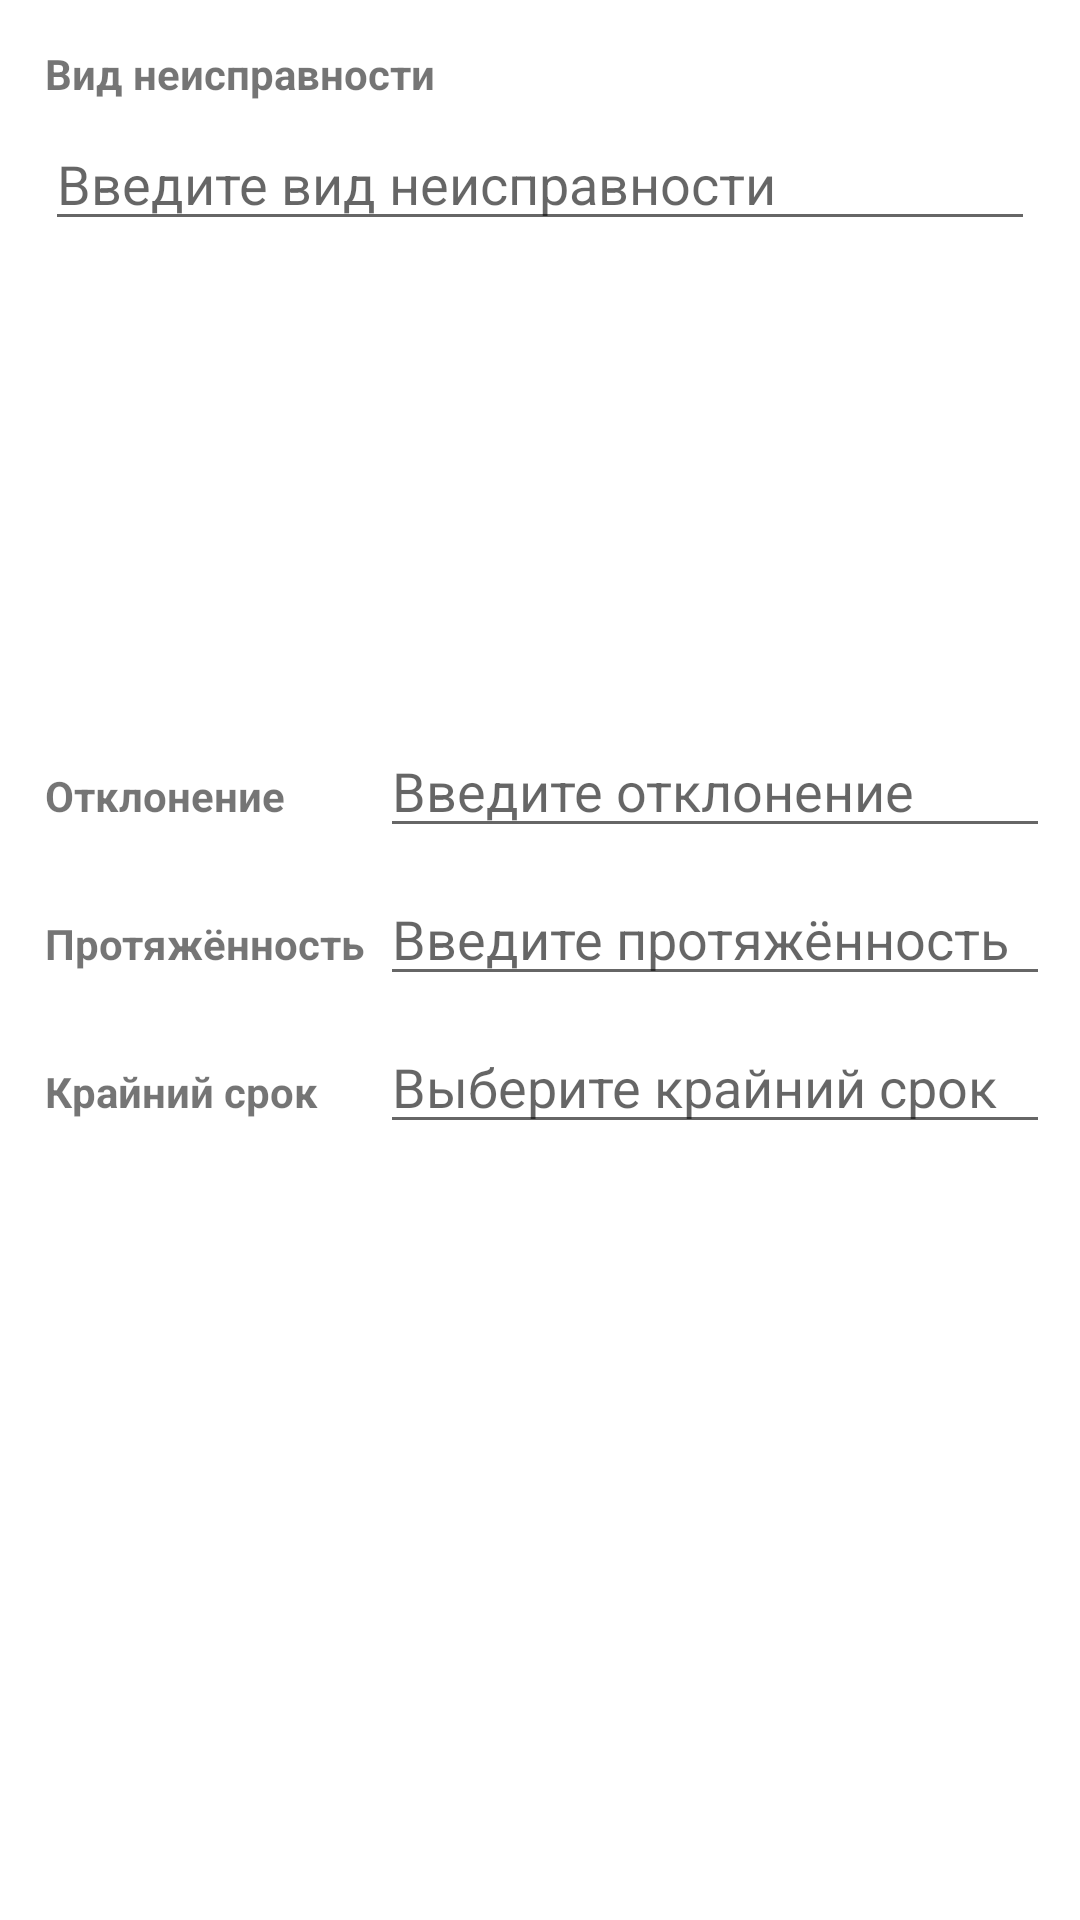

Produce the Android XML layout that renders to this screen, including the resource entries it uses.
<!-- AndroidManifest.xml: application theme Theme.RZDApp -->
<!-- res/layout/activity_create_incident.xml -->
<?xml version="1.0" encoding="utf-8"?>
<androidx.constraintlayout.widget.ConstraintLayout xmlns:android="http://schemas.android.com/apk/res/android"
    xmlns:app="http://schemas.android.com/apk/res-auto"
    xmlns:tools="http://schemas.android.com/tools"
    android:layout_width="match_parent"
    android:layout_height="match_parent"
    tools:context=".CreateIncidentActivity">

    <TextView
        android:id="@+id/textView"
        android:layout_width="wrap_content"
        android:layout_height="wrap_content"
        android:layout_margin="15dp"
        android:text="@string/inc_type_label"
        android:textStyle="bold"
        app:layout_constraintStart_toStartOf="parent"
        app:layout_constraintTop_toTopOf="parent" />

    <AutoCompleteTextView
        android:id="@+id/incTypeTextEdit"
        android:layout_width="0dp"
        android:layout_height="wrap_content"
        android:layout_marginStart="15dp"
        android:layout_marginTop="5dp"
        android:layout_marginEnd="15dp"
        android:completionThreshold="1"
        android:hint="Введите вид неисправности"
        app:layout_constraintEnd_toEndOf="parent"
        app:layout_constraintStart_toStartOf="parent"
        app:layout_constraintTop_toBottomOf="@+id/textView" />

    <LinearLayout
        android:id="@+id/linearLayout"
        android:layout_width="0dp"
        android:layout_height="wrap_content"
        android:layout_marginStart="15dp"
        android:layout_marginTop="8dp"
        android:layout_marginEnd="10dp"
        android:orientation="horizontal"
        app:layout_constraintBottom_toBottomOf="parent"
        app:layout_constraintEnd_toEndOf="parent"
        app:layout_constraintStart_toStartOf="parent"
        app:layout_constraintTop_toBottomOf="@+id/incTypeTextEdit"
        app:layout_constraintVertical_bias="0.3">

        <TextView
            android:id="@+id/textView3"
            android:layout_width="0dp"
            android:layout_height="wrap_content"
            android:layout_marginBottom="20dp"
            android:layout_weight="0.5"
            android:text="Отклонение"
            android:textStyle="bold" />

        <AutoCompleteTextView
            android:id="@+id/normTextEdit"
            android:layout_width="0dp"
            android:layout_height="wrap_content"
            android:layout_weight="1"
            android:completionThreshold="1"
            android:hint="Введите отклонение" />

    </LinearLayout>

    <LinearLayout
        android:layout_width="0dp"
        android:layout_height="wrap_content"
        android:layout_marginStart="15dp"
        android:layout_marginTop="8dp"
        android:layout_marginEnd="10dp"
        android:orientation="horizontal"
        app:layout_constraintBottom_toBottomOf="parent"
        app:layout_constraintEnd_toEndOf="parent"
        app:layout_constraintStart_toStartOf="parent"
        app:layout_constraintTop_toBottomOf="@+id/linearLayout2"
        app:layout_constraintVertical_bias="0.0">

        <TextView
            android:id="@+id/textView4"
            android:layout_width="0dp"
            android:layout_height="wrap_content"
            android:layout_marginBottom="20dp"
            android:layout_weight="0.5"
            android:text="Крайний срок"
            android:textStyle="bold" />

        <AutoCompleteTextView
            android:id="@+id/deadlineTextEdit"
            android:layout_width="0dp"
            android:layout_height="wrap_content"
            android:layout_weight="1"
            android:completionThreshold="1"
            android:hint="Выберите крайний срок" />

    </LinearLayout>

    <LinearLayout
        android:id="@+id/linearLayout2"
        android:layout_width="0dp"
        android:layout_height="wrap_content"
        android:layout_marginStart="15dp"
        android:layout_marginTop="8dp"
        android:layout_marginEnd="10dp"
        android:orientation="horizontal"
        app:layout_constraintBottom_toBottomOf="parent"
        app:layout_constraintEnd_toEndOf="parent"
        app:layout_constraintStart_toStartOf="parent"
        app:layout_constraintTop_toBottomOf="@+id/linearLayout"
        app:layout_constraintVertical_bias="0.0">

        <TextView
            android:id="@+id/textView5"
            android:layout_width="0dp"
            android:layout_height="wrap_content"
            android:layout_marginBottom="20dp"
            android:layout_weight="0.5"
            android:text="Протяжённость"
            android:textStyle="bold" />

        <AutoCompleteTextView
            android:id="@+id/lnormTextEdit"
            android:layout_width="0dp"
            android:layout_height="wrap_content"
            android:layout_weight="1"
            android:completionThreshold="1"
            android:hint="Введите протяжённость" />

    </LinearLayout>

</androidx.constraintlayout.widget.ConstraintLayout>
<!-- resources referenced by this layout -->
<resources>
  <string name="inc_type_label">Вид неисправности</string>
  <style name="Theme.RZDApp" parent="Theme.MaterialComponents.DayNight.DarkActionBar">
          
          <item name="colorPrimary">@color/purple_500</item>
          <item name="colorPrimaryVariant">@color/purple_700</item>
          <item name="colorOnPrimary">@color/white</item>
          
          <item name="colorSecondary">@color/teal_200</item>
          <item name="colorSecondaryVariant">@color/teal_700</item>
          <item name="colorOnSecondary">@color/black</item>
          
          <item name="android:statusBarColor" tools:targetApi="l">?attr/colorPrimaryVariant</item>
          
      </style>
  <!-- not gathered from this repository: default colours our renderer supplied (Android Studio template values) -->
  <color name="purple_500">#FF6200EE</color>
  <color name="purple_700">#FF3700B3</color>
  <color name="teal_200">#FF03DAC5</color>
  <color name="teal_700">#FF018786</color>
  <color name="black">#FF000000</color>
  <color name="white">#FFFFFFFF</color>
</resources>
